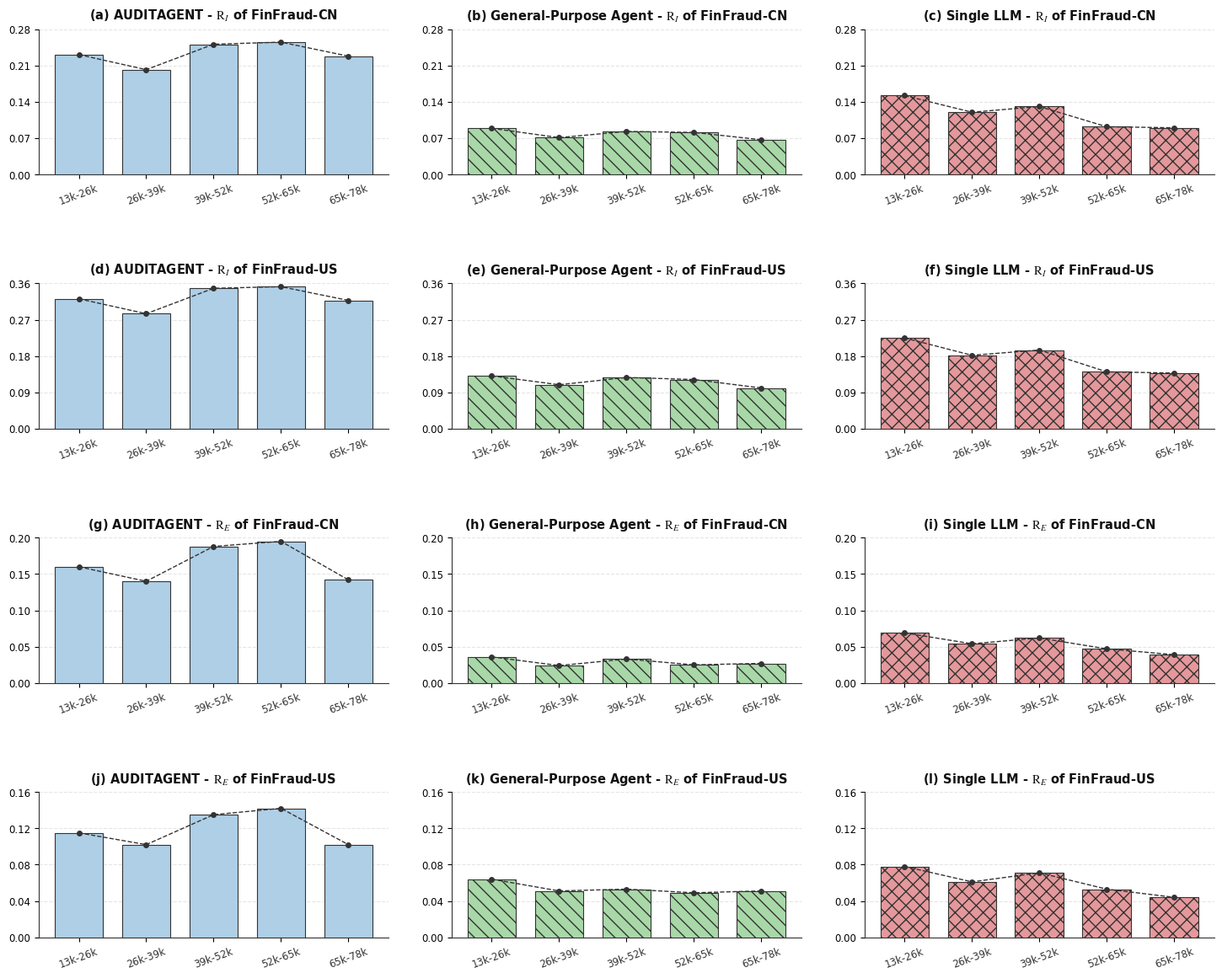

The script that saved this image:
import numpy as np
import matplotlib.pyplot as plt
import math

# 全局字体: Times New Roman
plt.rcParams['font.family'] = 'Times New Roman'
plt.rcParams['mathtext.fontset'] = 'stix'

# ==================== 1. 数据准备 ====================
token_ranges = ['13k-26k', '26k-39k', '39k-52k', '52k-65k', '65k-78k']

data = {
    'US': {
        'AuditAgent': {
            'R_I': [0.322, 0.285, 0.348, 0.352, 0.318],
            'R_E': [0.115, 0.102, 0.135, 0.142, 0.102]
        },
        'GPagent': {
            'R_I': [0.131, 0.109, 0.127, 0.122, 0.101],
            'R_E': [0.064, 0.051, 0.053, 0.049, 0.051]
        },
        'SingleLLM': {
            'R_I': [0.225, 0.182, 0.195, 0.141, 0.138],
            'R_E': [0.078, 0.061, 0.071, 0.053, 0.044]
        }
    },
    'CN': {
        'AuditAgent': {
            'R_I': [0.231, 0.202, 0.251, 0.255, 0.228],
            'R_E': [0.16, 0.14, 0.188, 0.195, 0.142]
        },
        'GPagent': {
            'R_I': [0.089, 0.071, 0.083, 0.081, 0.067],
            'R_E': [0.036, 0.024, 0.033, 0.025, 0.027]
        },
        'SingleLLM': {
            'R_I': [0.152, 0.120, 0.131, 0.092, 0.090],
            'R_E': [0.069, 0.054, 0.062, 0.047, 0.039]
        }
    }
}

# 行定义: (metric, market)
row_defs = [
    ('R_I', 'CN'),
    ('R_I', 'US'),
    ('R_E', 'CN'),
    ('R_E', 'US'),
]

# 指标显示名 (LaTeX 下标, \mathrm 保持正体)
metric_labels = {
    'R_I': r'$\mathrm{R}_I$',
    'R_E': r'$\mathrm{R}_E$',
}

models = ['AuditAgent', 'GPagent', 'SingleLLM']
model_labels = {
    'AuditAgent': 'AUDITAGENT',
    'GPagent':    'General-Purpose Agent',
    'SingleLLM':  'Single LLM',
}
model_colors = {
    'AuditAgent': '#aecfe6',
    'GPagent':    '#a8d8a8',
    'SingleLLM':  '#e5989b',
}
model_hatches = {
    'AuditAgent': '',
    'GPagent':    '\\\\',
    'SingleLLM':  'xx',
}

# ==================== 2. 辅助函数 ====================
def get_nice_y_limit(max_val):
    """Y轴上限：取 max*1.15 向上匹配到最近的 nice 值"""
    target = max_val
    for limit in [0.08, 0.12, 0.16, 0.20, 0.24, 0.28, 0.32, 0.36, 0.40, 0.48, 0.56]:
        if target <= limit:
            return limit
    return math.ceil(target * 10) / 10.0

# ==================== 3. 绘图 ====================
fig, axes = plt.subplots(4, 3, figsize=(18, 14))
plt.subplots_adjust(hspace=0.75, wspace=0.18)

alphabet = [f"({chr(97 + i)})" for i in range(12)]  # (a)–(l)

x = np.arange(len(token_ranges))  # [0, 1, 2, 3, 4]
bar_width = 0.72

plot_idx = 0
for row_idx, (metric, market) in enumerate(row_defs):
    # 该行统一Y轴上限 (同一行内3个模型可公平对比)
    row_all_vals = [data[market][m][metric][c] for m in models for c in range(5)]
    row_y_limit = get_nice_y_limit(max(row_all_vals))

    for col_idx, model in enumerate(models):
        ax = axes[row_idx, col_idx]
        y_vals = data[market][model][metric]

        color = model_colors[model]
        hatch = model_hatches[model]

        # 柱状图
        ax.bar(x, y_vals, bar_width, color=color, edgecolor='#333333',
               linewidth=0.8, hatch=hatch, zorder=3)

        # 顶部折线连接
        ax.plot(x, y_vals, color='#333333', linestyle='--', marker='o',
                linewidth=1.0, markersize=4, zorder=4)

        # X轴 — token ranges
        ax.set_xticks(x)
        ax.set_xticklabels(token_ranges, rotation=20, fontsize=8.5, color='#333333')

        # Y轴 — 统一上限
        ax.set_ylim(0, row_y_limit)
        y_ticks = np.linspace(0, row_y_limit, 5)
        ax.set_yticks(y_ticks)
        ax.yaxis.set_major_formatter(plt.FormatStrFormatter('%.2f'))

        # 边框
        ax.spines['top'].set_visible(False)
        ax.spines['right'].set_visible(False)
        ax.spines['left'].set_color('#333333')
        ax.spines['bottom'].set_color('#333333')

        # 网格
        ax.grid(axis='y', linestyle='--', alpha=0.5, color='#cccccc', zorder=0)
        ax.tick_params(axis='both', which='major', labelsize=8.5)

        # 子图标题: (a) AUDITAGENT - R_I of FinFraud-CN
        market_label = 'FinFraud-CN' if market == 'CN' else 'FinFraud-US'
        sub_title = f"{alphabet[plot_idx]} {model_labels[model]} - {metric_labels[metric]} of {market_label}"
        ax.set_title(sub_title, fontsize=10.5, fontweight='bold',
                     color='#111111', pad=8)

        plot_idx += 1

plt.savefig('Table4_Visualization_Compact.png', dpi=300, bbox_inches='tight')
plt.show()
